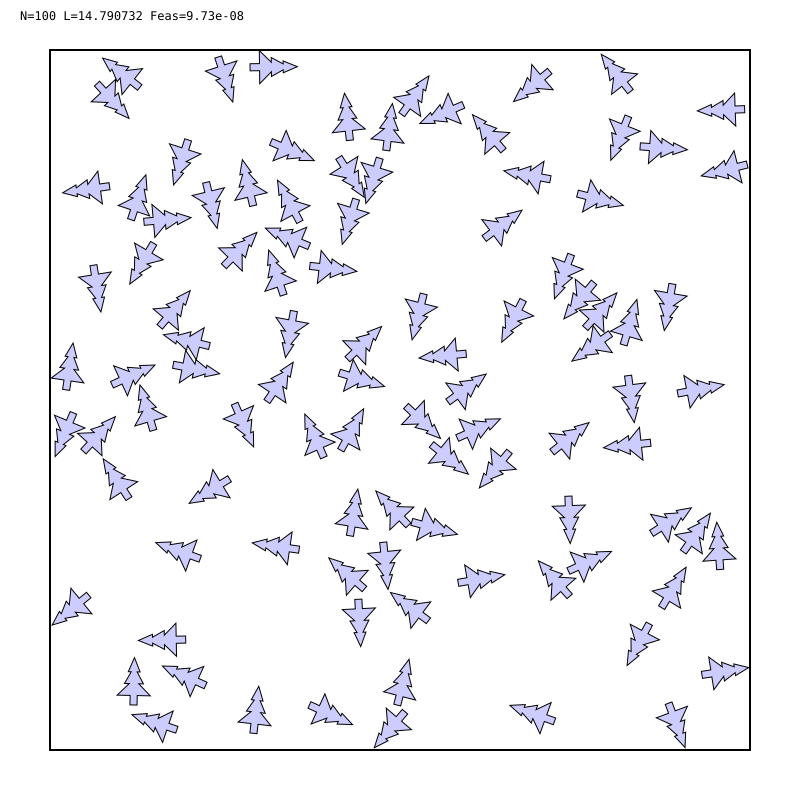

Data behind this chart, as committed beside it:
# prefix=out/N100/graph_ms_1h/N100_ms_s1…
i, cx, cy, theta_rad
0, -6.446, 2.65, 3.3
1, -5.905, 0.4053, 5.143
2, 3.01, 6.822, 2.273
3, -4.29, -5.949, 1.148
4, 2.055, 5.422, 0.7117
5, 5.721, 2.256, 2.969
6, 5.174, -4.903, 2.653
7, 1.199, 0.9598, 1.662
8, 0.1515, 6.194, 5.671
9, -5.306, 3.14, 2.612
10, 6.064, 0.1745, 4.901
11, -0.9667, 0.9999, 5.477
12, -3.772, -1.769, 2.117
13, -4.409, -3.287, 1.222
14, -2.701, 0.1339, 5.694
15, -2.522, 2.407, 0.3195
16, 2.186, -1.241, 2.451
17, 4.782, 1.356, 5.999
18, -1.155, -0.8863, 5.78
19, 4.845, 0.3169, 3.272
20, 7.142, 4.928, 1.815
21, 4.746, 6.674, 0.6643
22, 1.938, 3.532, 5.354
23, -5.211, 3.783, 4.801
24, 7.082, 6.137, 1.607
25, 5.097, -0.9249, 1.677
26, -2.21, 3.94, 0.4926
27, 6.751, -3.382, 0.07174
28, -4.538, 5.306, 2.828
29, 5.631, -4.217, 5.739
30, 3.076, -6.722, 1.226
31, -0.9854, 4.053, 2.844
32, 3.368, -0.975, 5.384
33, -1.706, 2.811, 4.596
34, -6.267, 6.538, 3.885
35, -3.78, 7.057, 3.455
36, -0.487, 4.918, 2.844
37, 3.453, -3.998, 0.7225
38, 1.427, -3.829, 4.886
39, -0.9021, -3.862, 0.8527
40, 2.511, 1.934, 2.671
41, -0.02404, -6.738, 2.435
42, -3.583, 2.969, 5.509
43, -4.051, 4.404, 3.378
44, -2.104, 3.326, 1.181
45, 5.745, -6.593, 3.496
46, -6.336, 4.49, 1.711
47, 3.566, -2.232, 3.18
48, -5.836, -1.916, 0.5737
49, 4.048, 1.667, 5.554
50, -2.544, 5.375, 4.305
51, -1.185, 4.958, 3.71
52, 0.4516, 2.048, 2.894
53, 3.944, 4.312, 4.461
54, -3.148, 4.299, 0.23
55, 0.4418, -2.628, 4.445
56, -0.008778, -6.253, 6.03
57, -2.277, 1.683, 2.963
58, -1.732, -6.527, 4.285
... 41 more rows
